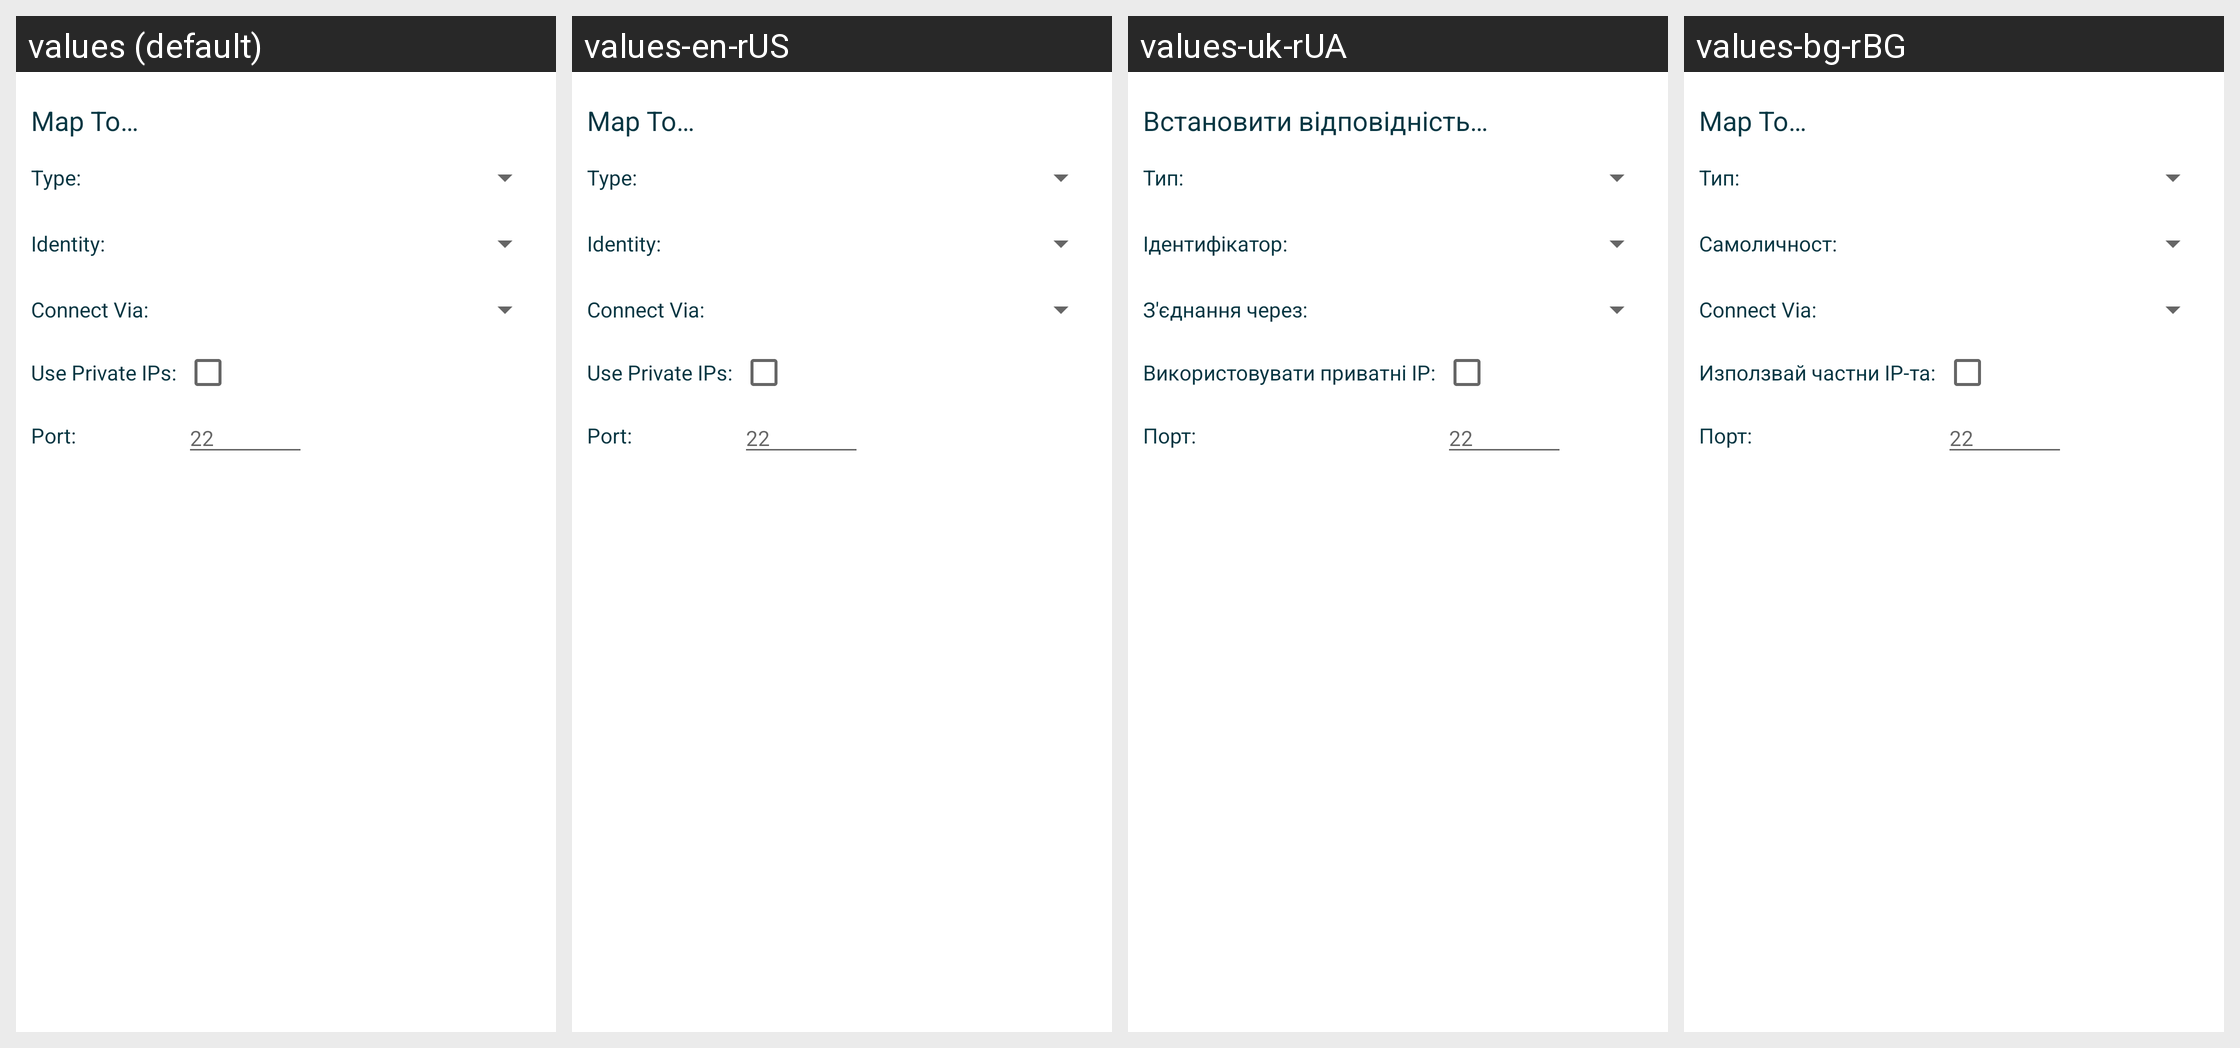

The same Android screen rendered under several of its app's locales, left to right. List the strings drawn on it with the default value and each locale's translation.
Android screen res/layout/manage_ec2profile_mapping.xml rendered under 4 locales, left to right: values (default), values-en-rUS, values-uk-rUA, values-bg-rBG. Device: Nexus 5 (rendered at 1080×1920; each locale shown at half size, 540×960, under a caption strip naming it); theme Theme.LimeSSH.Material.
Other locales in the repository, not shown: values-cs-rCZ, values-de-rDE, values-en-rGB, values-es-rES, values-fr-rFR, values-it-rIT, values-ja-rJP, values-ko-rKR, values-pt-rBR, values-ro-rRO, values-ru, values-sv-rSE, values-zh-rCN, values-zh-rTW.
Strings drawn on this screen, with the default value and each locale's value (text and hints the layout hard-codes, and strings that could not be matched under every locale, appear in the picture but are not listed):

map_to
  values: Map To…
  values-en-rUS: Map To…
  values-uk-rUA: Встановити відповідність…
  values-bg-rBG: Map To…

type_colon
  values: Type:
  values-en-rUS: Type:
  values-uk-rUA: Тип:
  values-bg-rBG: Тип:

form_identity
  values: Identity:
  values-en-rUS: Identity:
  values-uk-rUA: Ідентифікатор:
  values-bg-rBG: Самоличност:

form_connect_via
  values: Connect Via:
  values-en-rUS: Connect Via:
  values-uk-rUA: З'єднання через:
  values-bg-rBG: Connect Via:

form_private_ips
  values: Use Private IPs:
  values-en-rUS: Use Private IPs:
  values-uk-rUA: Використовувати приватні IP:
  values-bg-rBG: Използвай частни IP-та:

form_port
  values: Port:
  values-en-rUS: Port:
  values-uk-rUA: Порт:
  values-bg-rBG: Порт:

form_22
  values: 22
  values-en-rUS: 22
  values-uk-rUA: 22
  values-bg-rBG: 22
